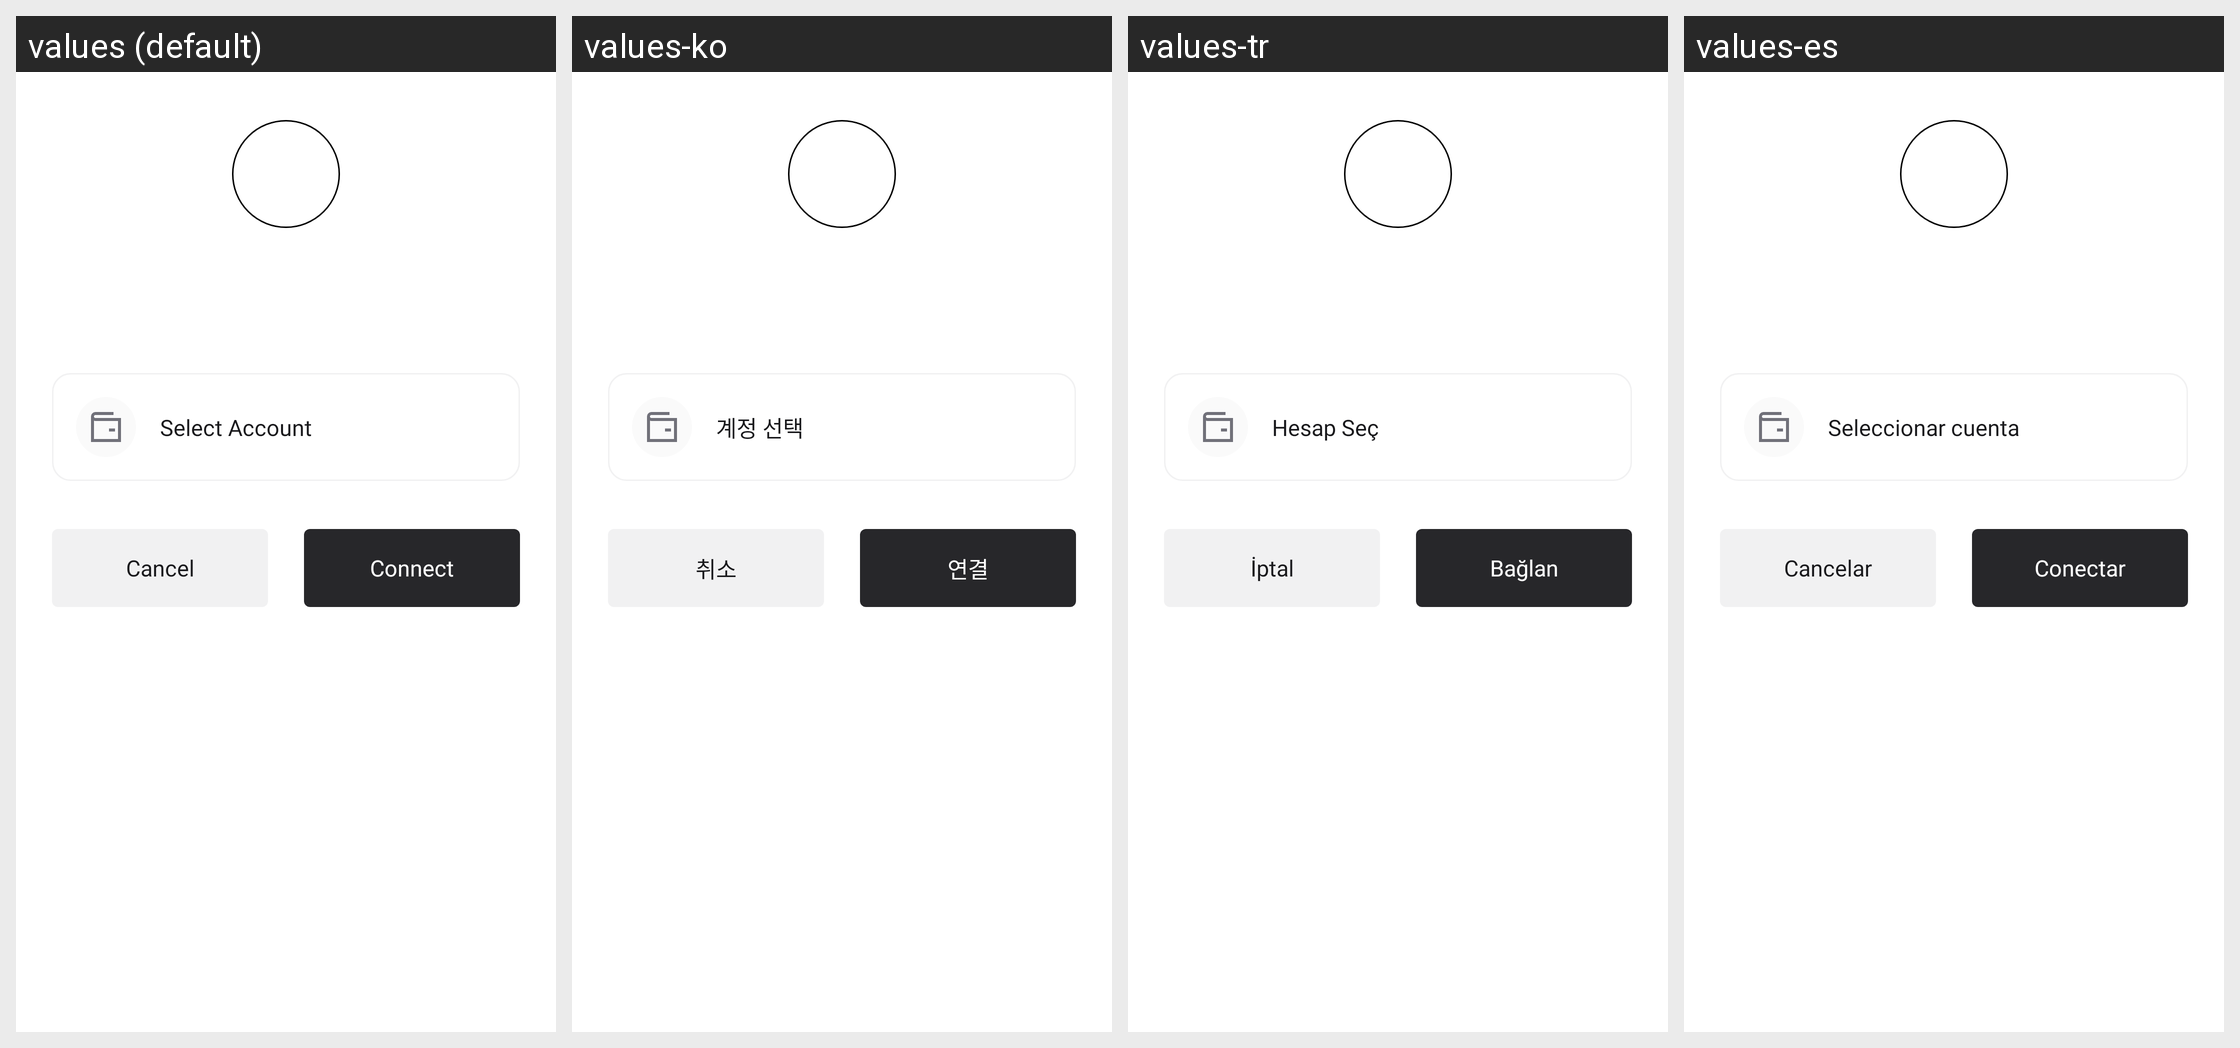

Strings drawn on this Android screen and how each of the app's shown locales translates them:
Android screen res/layout/bottom_sheet_wallet_connect_connection.xml rendered under 4 locales, left to right: values (default), values-ko, values-tr, values-es. Device: Nexus 5 (rendered at 1080×1920; each locale shown at half size, 540×960, under a caption strip naming it); theme AppTheme.
Other locales in the repository, not shown: values-de, values-fr, values-it, values-ja, values-pt, values-zh.
Strings drawn on this screen, with the default value and each locale's value (text and hints the layout hard-codes, and strings that could not be matched under every locale, appear in the picture but are not listed):

select_account
  values: Select Account
  values-ko: 계정 선택
  values-tr: Hesap Seç
  values-es: Seleccionar cuenta

connect
  values: Connect
  values-ko: 연결
  values-tr: Bağlan
  values-es: Conectar

cancel
  values: Cancel
  values-ko: 취소
  values-tr: İptal
  values-es: Cancelar
